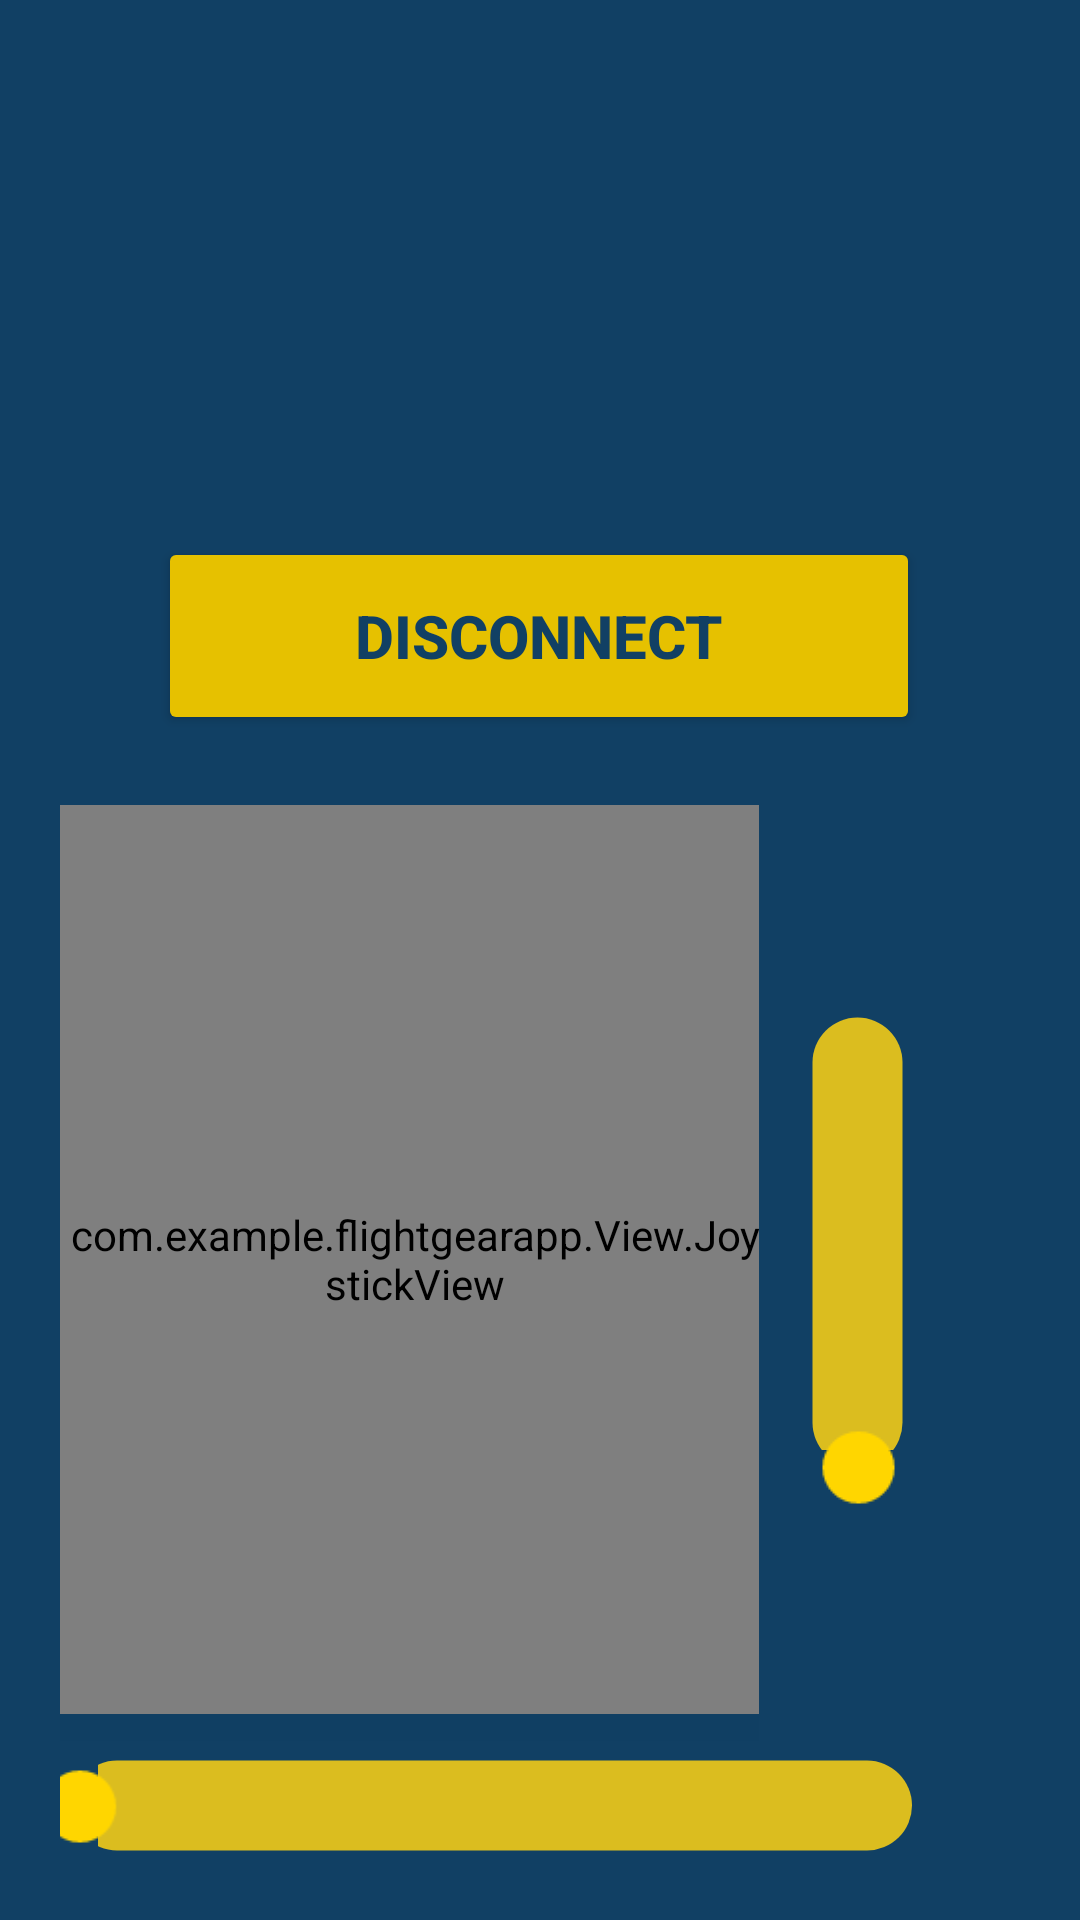

Reconstruct the res/layout file that produces this screen, plus the resources it refers to.
<!-- AndroidManifest.xml: application theme Theme.FlightGearApp -->
<!-- res/layout/activity_joystick.xml -->
<?xml version="1.0" encoding="utf-8"?>
<androidx.constraintlayout.widget.ConstraintLayout xmlns:android="http://schemas.android.com/apk/res/android"
    xmlns:app="http://schemas.android.com/apk/res-auto"
    xmlns:tools="http://schemas.android.com/tools"
    android:id="@+id/constLayout"
    android:layout_width="match_parent"
    android:layout_height="match_parent"
    android:background="#114064"
    android:padding="20dp">

    <Button
        android:id="@+id/disco"
        android:layout_width="254dp"
        android:layout_height="66dp"
        android:backgroundTint="#e6c100"
        android:gravity="center"
        android:text="Disconnect"
        android:textColor="#114064"
        android:textSize="20sp"
        android:textStyle="bold"
        app:layout_constraintBottom_toBottomOf="parent"
        app:layout_constraintEnd_toEndOf="parent"
        app:layout_constraintHorizontal_bias="0.496"
        app:layout_constraintStart_toStartOf="parent"
        app:layout_constraintTop_toTopOf="parent"
        app:layout_constraintVertical_bias="0.298" />


    <TextView
        android:id="@+id/textView"
        android:layout_width="325dp"
        android:layout_height="82dp"
        android:background="#114064"
        android:gravity="center"
        android:textColor="#78da87"
        android:textSize="21sp"
        android:textStyle="bold"
        app:layout_constraintBottom_toBottomOf="parent"
        app:layout_constraintEnd_toEndOf="parent"
        app:layout_constraintHorizontal_bias="0.441"
        app:layout_constraintStart_toStartOf="parent"
        app:layout_constraintTop_toTopOf="parent"
        app:layout_constraintVertical_bias="0.0" />

    <TextView
        android:id="@+id/details"
        android:layout_width="316dp"
        android:layout_height="51dp"
        android:background="#114064"

        android:gravity="center"
        android:textColor="#e6c100"
        android:textSize="15sp"
        android:textStyle="bold"
        app:layout_constraintBottom_toBottomOf="parent"
        app:layout_constraintEnd_toEndOf="parent"
        app:layout_constraintHorizontal_bias="0.457"
        app:layout_constraintStart_toStartOf="parent"
        app:layout_constraintTop_toTopOf="parent"
        app:layout_constraintVertical_bias="0.158" />

    <SeekBar
        android:id="@+id/throttle"
        android:layout_width="107dp"
        android:layout_height="325dp"
        android:minHeight="30dp"
        android:progress="0"
        android:progressDrawable="@drawable/custom_seekbar"
        android:rotation="270"
        android:scaleX="2"
        android:scaleY="2"
        android:thumbTint="#ffd600"
        app:layout_constraintBottom_toBottomOf="parent"
        app:layout_constraintEnd_toEndOf="parent"
        app:layout_constraintHorizontal_bias="1.0"
        app:layout_constraintStart_toStartOf="parent"
        app:layout_constraintTop_toTopOf="parent"
        app:layout_constraintVertical_bias="0.843" />

    <FrameLayout
        android:layout_width="233dp"
        android:layout_height="312dp"
        android:background="#103f63"
        app:layout_constraintBottom_toBottomOf="parent"
        app:layout_constraintEnd_toEndOf="parent"
        app:layout_constraintHorizontal_bias="0.0"
        app:layout_constraintStart_toStartOf="parent"
        app:layout_constraintTop_toTopOf="parent"
        app:layout_constraintVertical_bias="0.862">

        <com.example.flightgearapp.View.JoystickView
            android:id="@+id/joystickView3"
            android:layout_width="237dp"
            android:layout_height="303dp" />
    </FrameLayout>

    <SeekBar
        android:id="@+id/ruddder"
        android:layout_width="172dp"
        android:layout_height="35dp"
        android:progress="1"
        android:progressDrawable="@drawable/custom_seekbar"
        android:scaleX="2"
        android:scaleY="2"
        android:thumbTint="#ffd600"
        app:layout_constraintBottom_toBottomOf="parent"
        app:layout_constraintEnd_toEndOf="parent"
        app:layout_constraintHorizontal_bias="0.393"
        app:layout_constraintStart_toStartOf="parent"
        app:layout_constraintTop_toTopOf="parent"
        app:layout_constraintVertical_bias="1.0" />

    
    
    
    
    
    
    
    
    
    
    
    
    
    
    
    
    

    
    
    
    
    
    
    
    
    
    
    
    
    
    
    

</androidx.constraintlayout.widget.ConstraintLayout>
<!-- resources referenced by this layout -->
<resources>
  <!-- drawable custom_seekbar (drawable) -->
  <?xml version="1.0" encoding="utf-8"?>
  <layer-list xmlns:android="http://schemas.android.com/apk/res/android">
      <item android:id="@android:id/background"
          android:gravity="center_vertical|fill_horizontal">
          <shape android:shape="rectangle"
              android:tint="#dbbd1f">
              <corners android:radius="8dp"/>
              <size android:height="15dp" />
              <solid android:color="#ffd600" />
          </shape>
      </item>
      <item android:id="@android:id/progress"
          android:gravity="center_vertical|fill_horizontal">
          <scale android:scaleWidth="100%">
              <selector>
                  <item android:state_enabled="false"
                      android:drawable="@android:color/transparent" />
                  <item>
                      <shape android:shape="rectangle"
                          android:tint="#77d987">
                          <corners android:radius="8dp"/>
                          <size android:height="15dp" />
                          <solid android:color="#77d987" />
                      </shape>
                  </item>
              </selector>
          </scale>
      </item>
  </layer-list>
  <style name="Theme.FlightGearApp" parent="Theme.MaterialComponents.DayNight.DarkActionBar">
          
          <item name="colorPrimary">#E6C100</item>
          <item name="colorPrimaryVariant">#114064</item>
          <item name="colorOnPrimary">@color/white</item>
          
          <item name="colorSecondary">#114064</item>
          <item name="colorSecondaryVariant">@color/teal_700</item>
          <item name="colorOnSecondary">@color/black</item>
          
          <item name="android:statusBarColor" tools:targetApi="l">?attr/colorPrimaryVariant</item>
          
      </style>
  <!-- not gathered from this repository: default colours our renderer supplied (Android Studio template values) -->
  <color name="teal_700">#FF018786</color>
  <color name="black">#FF000000</color>
  <color name="white">#FFFFFFFF</color>
</resources>
